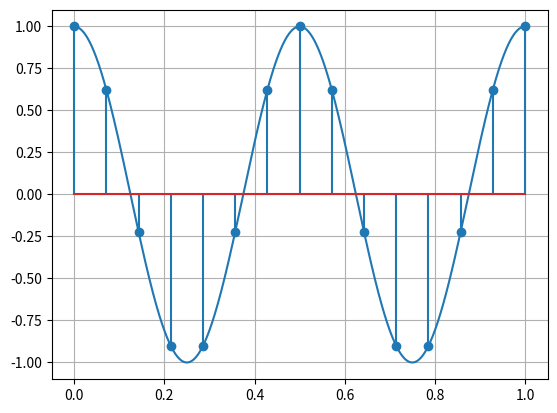

Reproduce this figure in Python.
import numpy as np
import matplotlib.pyplot as plt


def sine(amp, freq, phase, time):
  return amp * np.sin(2 * np.pi * freq * time + phase)


amplitude = 1
frequency = 2 #Hz
phase = np.pi / 2
# phase = 0

time_of_view = 1 #s

n_samples = 15


atime = np.linspace(0, time_of_view, int(1e5))
time = np.linspace(0, time_of_view, n_samples)

asignal = sine(amplitude, frequency, phase, atime)
signal = sine(amplitude, frequency, phase, time)

fig = plt.figure()
plt.plot(atime, asignal)
plt.grid("True")
plt.stem(time, signal)
plt.show()
